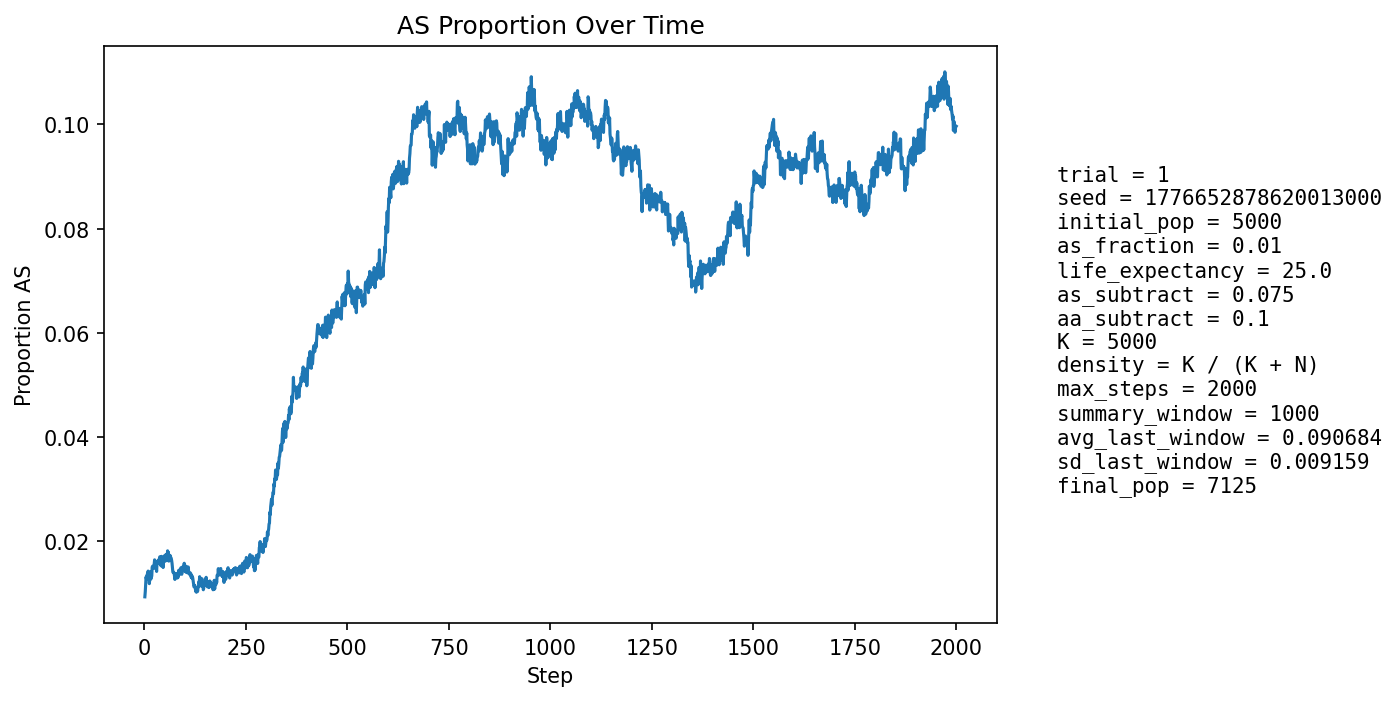

The table this chart was drawn from, first rows:
step, population_size, births, newborn_AA, newborn_AS, newborn_SS, prop_newborn_AA, prop_newborn_AS, prop_newborn_SS, prop_repro_AA, prop_repro_AS, prop_AS_population
1, 5237, 1263, 1255, 8, 0, 0.9937, 0.006334, 0.0, 0.9917, 0.008314, 0.009357
2, 5318, 1235, 1224, 11, 0, 0.9911, 0.008907, 0.0, 0.9905, 0.009494, 0.01034
3, 5396, 1226, 1212, 13, 1, 0.9886, 0.0106, 0.0008157, 0.9893, 0.01068, 0.01168
4, 5461, 1211, 1193, 18, 0, 0.9851, 0.01486, 0.0, 0.9869, 0.01311, 0.01318
5, 5562, 1249, 1234, 15, 0, 0.988, 0.01201, 0.0, 0.987, 0.01301, 0.01277
6, 5662, 1273, 1257, 16, 0, 0.9874, 0.01257, 0.0, 0.9874, 0.01264, 0.01307
7, 5760, 1292, 1272, 20, 0, 0.9845, 0.01548, 0.0, 0.9873, 0.01271, 0.01372
8, 5849, 1303, 1285, 17, 1, 0.9862, 0.01305, 0.0007675, 0.9868, 0.0132, 0.01334
9, 5944, 1319, 1297, 22, 0, 0.9833, 0.01668, 0.0, 0.9871, 0.01292, 0.0143
10, 6042, 1338, 1324, 14, 0, 0.9895, 0.01046, 0.0, 0.987, 0.01298, 0.01341
11, 6135, 1356, 1341, 15, 0, 0.9889, 0.01106, 0.0, 0.9863, 0.01369, 0.01304
12, 6228, 1373, 1363, 10, 0, 0.9927, 0.007283, 0.0, 0.9866, 0.01341, 0.01188
13, 6301, 1372, 1352, 20, 0, 0.9854, 0.01458, 0.0, 0.986, 0.01396, 0.0127
14, 6369, 1378, 1350, 27, 1, 0.9797, 0.01959, 0.0007257, 0.9868, 0.01316, 0.01413
15, 6434, 1388, 1371, 17, 0, 0.9878, 0.01225, 0.0, 0.987, 0.013, 0.01321
16, 6499, 1400, 1386, 14, 0, 0.99, 0.01, 0.0, 0.9881, 0.01187, 0.01277
17, 6555, 1408, 1387, 21, 0, 0.9851, 0.01491, 0.0, 0.9876, 0.01236, 0.01342
18, 6604, 1414, 1395, 19, 0, 0.9866, 0.01344, 0.0, 0.9862, 0.01377, 0.01333
19, 6652, 1418, 1388, 30, 0, 0.9788, 0.02116, 0.0, 0.9863, 0.01367, 0.01503
20, 6696, 1424, 1399, 25, 0, 0.9824, 0.01756, 0.0, 0.987, 0.01296, 0.01523
21, 6739, 1431, 1411, 20, 0, 0.986, 0.01398, 0.0, 0.9863, 0.01374, 0.01484
22, 6775, 1435, 1412, 23, 0, 0.984, 0.01603, 0.0, 0.9863, 0.01366, 0.01506
23, 6810, 1437, 1418, 19, 0, 0.9868, 0.01322, 0.0, 0.9852, 0.01477, 0.01483
24, 6839, 1440, 1415, 25, 0, 0.9826, 0.01736, 0.0, 0.9841, 0.01587, 0.01565
25, 6867, 1445, 1415, 29, 1, 0.9792, 0.02007, 0.000692, 0.9842, 0.01578, 0.01646
26, 6891, 1449, 1429, 19, 1, 0.9862, 0.01311, 0.0006901, 0.9846, 0.01542, 0.01553
27, 6910, 1450, 1431, 19, 0, 0.9869, 0.0131, 0.0, 0.9846, 0.01537, 0.0152
28, 6928, 1452, 1432, 20, 0, 0.9862, 0.01377, 0.0, 0.9844, 0.01561, 0.01501
29, 6945, 1455, 1435, 20, 0, 0.9863, 0.01375, 0.0, 0.9833, 0.01671, 0.01483
30, 6958, 1457, 1438, 17, 2, 0.987, 0.01167, 0.001373, 0.9836, 0.01637, 0.01423
31, 6974, 1458, 1426, 32, 0, 0.9781, 0.02195, 0.0, 0.9848, 0.01519, 0.01606
32, 6986, 1459, 1431, 28, 0, 0.9808, 0.01919, 0.0, 0.9851, 0.01488, 0.01603
33, 6994, 1460, 1437, 23, 0, 0.9842, 0.01575, 0.0, 0.9854, 0.01457, 0.01573
34, 7002, 1462, 1433, 29, 0, 0.9802, 0.01984, 0.0, 0.9857, 0.01426, 0.01642
35, 7009, 1463, 1440, 22, 1, 0.9843, 0.01504, 0.0006835, 0.9846, 0.01538, 0.01584
36, 7018, 1464, 1439, 25, 0, 0.9829, 0.01708, 0.0, 0.9844, 0.01564, 0.0161
37, 7025, 1464, 1440, 24, 0, 0.9836, 0.01639, 0.0, 0.9849, 0.01506, 0.01609
38, 7037, 1466, 1438, 28, 0, 0.9809, 0.0191, 0.0, 0.9838, 0.01617, 0.01705
39, 7046, 1467, 1449, 18, 0, 0.9877, 0.01227, 0.0, 0.9833, 0.01671, 0.0159
40, 7055, 1468, 1450, 18, 0, 0.9877, 0.01226, 0.0, 0.9827, 0.01725, 0.01545
41, 7060, 1469, 1449, 20, 0, 0.9864, 0.01361, 0.0, 0.9825, 0.01751, 0.0153
42, 7065, 1468, 1434, 34, 0, 0.9768, 0.02316, 0.0, 0.9819, 0.01807, 0.01713
43, 7069, 1469, 1443, 26, 0, 0.9823, 0.0177, 0.0, 0.9836, 0.01637, 0.01669
44, 7074, 1469, 1447, 22, 0, 0.985, 0.01498, 0.0, 0.9848, 0.01523, 0.01626
45, 7077, 1470, 1450, 20, 0, 0.9864, 0.01361, 0.0, 0.9851, 0.01493, 0.01568
46, 7076, 1470, 1450, 20, 0, 0.9864, 0.01361, 0.0, 0.9845, 0.01549, 0.01498
47, 7077, 1470, 1442, 28, 0, 0.981, 0.01905, 0.0, 0.9842, 0.01577, 0.01611
48, 7077, 1470, 1442, 28, 0, 0.981, 0.01905, 0.0, 0.9842, 0.01577, 0.01625
49, 7081, 1471, 1439, 32, 0, 0.9782, 0.02175, 0.0, 0.9842, 0.01577, 0.01723
50, 7080, 1470, 1448, 21, 1, 0.985, 0.01429, 0.0006803, 0.9848, 0.0152, 0.01624
51, 7083, 1471, 1448, 22, 1, 0.9844, 0.01496, 0.0006798, 0.984, 0.01604, 0.01638
52, 7082, 1472, 1449, 23, 0, 0.9844, 0.01562, 0.0, 0.9831, 0.01687, 0.01624
53, 7086, 1472, 1441, 31, 0, 0.9789, 0.02106, 0.0, 0.982, 0.01799, 0.0175
54, 7088, 1471, 1450, 21, 0, 0.9857, 0.01428, 0.0, 0.9834, 0.0166, 0.01665
55, 7087, 1470, 1442, 27, 1, 0.981, 0.01837, 0.0006803, 0.9837, 0.01632, 0.01721
56, 7090, 1472, 1453, 19, 0, 0.9871, 0.01291, 0.0, 0.9834, 0.01658, 0.01636
57, 7093, 1473, 1439, 34, 0, 0.9769, 0.02308, 0.0, 0.982, 0.01797, 0.01819
58, 7095, 1473, 1453, 20, 0, 0.9864, 0.01358, 0.0, 0.982, 0.01797, 0.01691
59, 7096, 1473, 1443, 30, 0, 0.9796, 0.02037, 0.0, 0.982, 0.01797, 0.0179
60, 7095, 1472, 1456, 16, 0, 0.9891, 0.01087, 0.0, 0.9829, 0.01713, 0.01621
... 1,940 more rows
